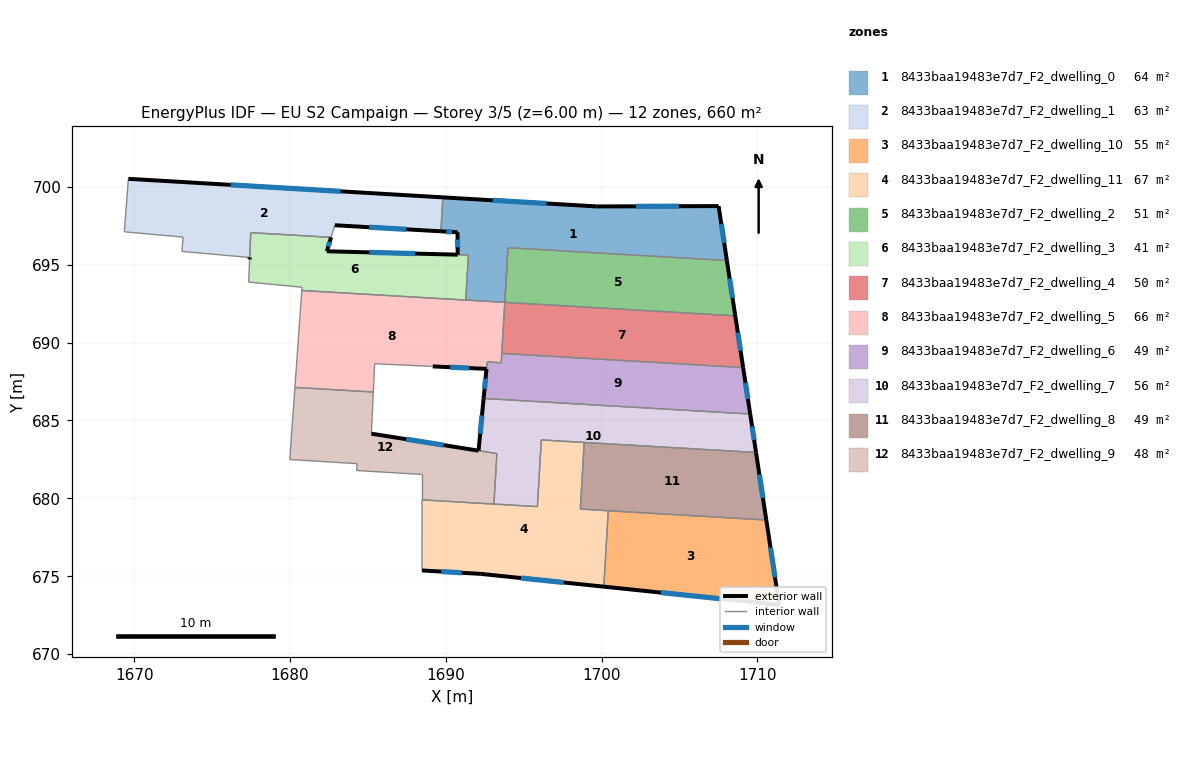
=== STOREY PLAN SPEC (per zone: floor XY polygon, exterior-wall plan segments, windows/doors) ===
zone 1: 8433baa19483e7d7_F2_dwelling_0  (64.3 m²)
  floor: (1707.51, 698.76) (1708.04, 695.27) (1693.99, 696.09) (1693.79, 692.58) (1691.28, 692.73) (1691.45, 695.63) (1690.76, 695.64) (1690.75, 697.08) (1689.68, 697.14) (1689.81, 699.32) (1699.66, 698.74)
  exterior wall: (1690.75, 697.08) – (1690.76, 695.64)  [1.4 m]
    window: (1690.76, 696.62) – (1690.76, 696.11)  [0.5 m²]
  exterior wall: (1689.68, 697.14) – (1690.75, 697.08)  [1.1 m]
    window: (1690.03, 697.13) – (1690.40, 697.10)  [0.4 m²]
  exterior wall: (1699.66, 698.74) – (1689.81, 699.32)  [9.9 m]
    window: (1696.46, 698.93) – (1693.01, 699.14)  [3.6 m²]
  exterior wall: (1707.51, 698.76) – (1699.66, 698.74)  [7.9 m]
    window: (1704.96, 698.76) – (1702.21, 698.75)  [2.9 m²]
  exterior wall: (1708.04, 695.27) – (1707.51, 698.76)  [3.5 m]
    window: (1707.87, 696.41) – (1707.68, 697.63)  [1.3 m²]
  interior walls: 7
zone 2: 8433baa19483e7d7_F2_dwelling_1  (63.4 m²)
  floor: (1689.81, 699.32) (1689.68, 697.14) (1682.87, 697.53) (1682.64, 696.76) (1677.48, 697.06) (1677.41, 695.46) (1673.06, 695.85) (1673.13, 696.77) (1669.36, 697.11) (1669.62, 700.51)
  exterior wall: (1689.81, 699.32) – (1669.62, 700.51)  [20.2 m]
    window: (1683.25, 699.71) – (1676.19, 700.13)  [7.4 m²]
  exterior wall: (1682.87, 697.53) – (1689.68, 697.14)  [6.8 m]
    window: (1685.09, 697.41) – (1687.47, 697.27)  [2.5 m²]
  interior walls: 8
zone 3: 8433baa19483e7d7_F2_dwelling_10  (55.0 m²)
  floor: (1710.57, 678.61) (1711.40, 673.16) (1700.14, 674.33) (1700.43, 679.21)
  exterior wall: (1700.14, 674.33) – (1711.40, 673.16)  [11.3 m]
    window: (1703.80, 673.95) – (1707.74, 673.54)  [4.1 m²]
  exterior wall: (1711.40, 673.16) – (1710.57, 678.61)  [5.5 m]
    window: (1711.13, 674.94) – (1710.84, 676.84)  [2.0 m²]
  interior walls: 2
zone 4: 8433baa19483e7d7_F2_dwelling_11  (66.8 m²)
  floor: (1698.88, 683.59) (1698.64, 679.32) (1700.43, 679.21) (1700.14, 674.33) (1692.25, 675.15) (1688.47, 675.37) (1688.47, 679.91) (1695.88, 679.47) (1696.13, 683.75)
  exterior wall: (1692.25, 675.15) – (1700.14, 674.33)  [7.9 m]
    window: (1694.82, 674.89) – (1697.58, 674.60)  [2.9 m²]
  exterior wall: (1688.47, 675.37) – (1692.25, 675.15)  [3.8 m]
    window: (1689.70, 675.30) – (1691.02, 675.23)  [1.4 m²]
  interior walls: 8
zone 5: 8433baa19483e7d7_F2_dwelling_2  (50.8 m²)
  floor: (1708.04, 695.27) (1708.58, 691.72) (1693.79, 692.58) (1693.99, 696.09)
  exterior wall: (1708.58, 691.72) – (1708.04, 695.27)  [3.6 m]
    window: (1708.41, 692.87) – (1708.22, 694.12)  [1.3 m²]
  interior walls: 4
zone 6: 8433baa19483e7d7_F2_dwelling_3  (41.5 m²)
  floor: (1691.45, 695.63) (1691.28, 692.73) (1680.76, 693.34) (1680.77, 693.55) (1677.34, 693.88) (1677.41, 695.34) (1677.48, 697.06) (1682.64, 696.76) (1682.36, 695.86)
  exterior wall: (1682.36, 695.86) – (1682.64, 696.76)  [0.9 m]
    window: (1682.45, 696.15) – (1682.55, 696.47)  [0.3 m²]
  exterior wall: (1690.76, 695.64) – (1682.36, 695.86)  [8.4 m]
    window: (1688.03, 695.72) – (1685.09, 695.79)  [3.1 m²]
  exterior wall: (1677.41, 695.46) – (1677.41, 695.34)  [0.1 m]
  interior walls: 8
zone 7: 8433baa19483e7d7_F2_dwelling_4  (49.8 m²)
  floor: (1708.58, 691.72) (1709.09, 688.40) (1693.59, 689.30) (1693.99, 696.09) (1693.79, 692.58)
  exterior wall: (1709.09, 688.40) – (1708.58, 691.72)  [3.4 m]
    window: (1708.92, 689.48) – (1708.75, 690.64)  [1.2 m²]
  interior walls: 6
zone 8: 8433baa19483e7d7_F2_dwelling_5  (66.1 m²)
  floor: (1693.79, 692.58) (1693.56, 688.71) (1692.65, 688.76) (1692.61, 688.31) (1689.16, 688.47) (1688.88, 688.49) (1685.43, 688.64) (1685.35, 686.83) (1680.31, 687.12) (1680.76, 693.34)
  exterior wall: (1689.16, 688.47) – (1692.61, 688.31)  [3.5 m]
    window: (1690.28, 688.42) – (1691.49, 688.37)  [1.3 m²]
  interior walls: 12
zone 9: 8433baa19483e7d7_F2_dwelling_6  (49.0 m²)
  floor: (1709.09, 688.40) (1709.54, 685.41) (1692.43, 686.41) (1692.65, 688.76) (1693.56, 688.71) (1693.59, 689.30)
  exterior wall: (1709.54, 685.41) – (1709.09, 688.40)  [3.0 m]
    window: (1709.39, 686.38) – (1709.23, 687.43)  [1.1 m²]
  exterior wall: (1692.61, 688.31) – (1692.43, 686.41)  [1.9 m]
    window: (1692.55, 687.70) – (1692.49, 687.03)  [0.7 m²]
  interior walls: 5
zone 10: 8433baa19483e7d7_F2_dwelling_7  (55.7 m²)
  floor: (1709.54, 685.41) (1709.91, 682.95) (1696.13, 683.75) (1695.88, 679.47) (1693.09, 679.63) (1693.28, 682.88) (1692.10, 683.06) (1692.43, 686.41)
  exterior wall: (1692.43, 686.41) – (1692.10, 683.06)  [3.4 m]
    window: (1692.32, 685.32) – (1692.21, 684.15)  [1.2 m²]
  exterior wall: (1709.91, 682.95) – (1709.54, 685.41)  [2.5 m]
    window: (1709.79, 683.75) – (1709.66, 684.61)  [0.9 m²]
  interior walls: 7
zone 11: 8433baa19483e7d7_F2_dwelling_8  (49.3 m²)
  floor: (1709.91, 682.95) (1710.57, 678.61) (1698.64, 679.32) (1698.88, 683.59)
  exterior wall: (1710.57, 678.61) – (1709.91, 682.95)  [4.4 m]
    window: (1710.36, 680.02) – (1710.13, 681.54)  [1.6 m²]
  interior walls: 4
zone 12: 8433baa19483e7d7_F2_dwelling_9  (48.0 m²)
  floor: (1693.28, 682.88) (1693.09, 679.63) (1688.47, 679.91) (1688.47, 681.54) (1684.28, 681.79) (1684.30, 682.23) (1679.98, 682.49) (1680.31, 687.12) (1685.35, 686.83) (1685.22, 684.15)
  exterior wall: (1692.10, 683.07) – (1685.22, 684.15)  [7.0 m]
    window: (1689.86, 683.42) – (1687.46, 683.80)  [2.6 m²]
  interior walls: 10

=== DERIVED (storey summary) ===
Building: EU S2 Campaign
Storey: 3 of 5  (floor level z = 6.00 m)
Storey gross floor area: 659.7 m²
Zones on this storey: 12
  - 8433baa19483e7d7_F2_dwelling_0: floor 64.3 m²; exterior wall 23.8 m (71.3 m²); 5 window(s) 8.7 m²; WWR 12.2%
  - 8433baa19483e7d7_F2_dwelling_1: floor 63.4 m²; exterior wall 27.0 m (81.1 m²); 2 window(s) 9.9 m²; WWR 12.2%
  - 8433baa19483e7d7_F2_dwelling_10: floor 55.0 m²; exterior wall 16.8 m (50.5 m²); 2 window(s) 6.2 m²; WWR 12.2%
  - 8433baa19483e7d7_F2_dwelling_11: floor 66.8 m²; exterior wall 11.7 m (35.2 m²); 2 window(s) 4.3 m²; WWR 12.2%
  - 8433baa19483e7d7_F2_dwelling_2: floor 50.8 m²; exterior wall 3.6 m (10.8 m²); 1 window(s) 1.3 m²; WWR 12.2%
  - 8433baa19483e7d7_F2_dwelling_3: floor 41.5 m²; exterior wall 9.5 m (28.4 m²); 2 window(s) 3.4 m²; WWR 12.1%
  - 8433baa19483e7d7_F2_dwelling_4: floor 49.8 m²; exterior wall 3.4 m (10.1 m²); 1 window(s) 1.2 m²; WWR 12.2%
  - 8433baa19483e7d7_F2_dwelling_5: floor 66.1 m²; exterior wall 3.5 m (10.4 m²); 1 window(s) 1.3 m²; WWR 12.2%
  - 8433baa19483e7d7_F2_dwelling_6: floor 49.0 m²; exterior wall 4.9 m (14.8 m²); 2 window(s) 1.8 m²; WWR 12.2%
  - 8433baa19483e7d7_F2_dwelling_7: floor 55.7 m²; exterior wall 5.9 m (17.6 m²); 2 window(s) 2.1 m²; WWR 12.2%
  - 8433baa19483e7d7_F2_dwelling_8: floor 49.3 m²; exterior wall 4.4 m (13.2 m²); 1 window(s) 1.6 m²; WWR 12.2%
  - 8433baa19483e7d7_F2_dwelling_9: floor 48.0 m²; exterior wall 7.0 m (20.9 m²); 1 window(s) 2.6 m²; WWR 12.2%
Zone adjacency (shared interzone walls):
  - 8433baa19483e7d7_F2_dwelling_0 ↔ 8433baa19483e7d7_F2_dwelling_1
  - 8433baa19483e7d7_F2_dwelling_0 ↔ 8433baa19483e7d7_F2_dwelling_2
  - 8433baa19483e7d7_F2_dwelling_0 ↔ 8433baa19483e7d7_F2_dwelling_3
  - 8433baa19483e7d7_F2_dwelling_0 ↔ 8433baa19483e7d7_F2_dwelling_4
  - 8433baa19483e7d7_F2_dwelling_0 ↔ 8433baa19483e7d7_F2_dwelling_5
  - 8433baa19483e7d7_F2_dwelling_1 ↔ 8433baa19483e7d7_F2_dwelling_3
  - 8433baa19483e7d7_F2_dwelling_10 ↔ 8433baa19483e7d7_F2_dwelling_11
  - 8433baa19483e7d7_F2_dwelling_10 ↔ 8433baa19483e7d7_F2_dwelling_8
  - 8433baa19483e7d7_F2_dwelling_11 ↔ 8433baa19483e7d7_F2_dwelling_7
  - 8433baa19483e7d7_F2_dwelling_11 ↔ 8433baa19483e7d7_F2_dwelling_8
  - 8433baa19483e7d7_F2_dwelling_11 ↔ 8433baa19483e7d7_F2_dwelling_9
  - 8433baa19483e7d7_F2_dwelling_2 ↔ 8433baa19483e7d7_F2_dwelling_4
  - 8433baa19483e7d7_F2_dwelling_3 ↔ 8433baa19483e7d7_F2_dwelling_5
  - 8433baa19483e7d7_F2_dwelling_4 ↔ 8433baa19483e7d7_F2_dwelling_5
  - 8433baa19483e7d7_F2_dwelling_4 ↔ 8433baa19483e7d7_F2_dwelling_6
  - 8433baa19483e7d7_F2_dwelling_5 ↔ 8433baa19483e7d7_F2_dwelling_6
  - 8433baa19483e7d7_F2_dwelling_5 ↔ 8433baa19483e7d7_F2_dwelling_9
  - 8433baa19483e7d7_F2_dwelling_6 ↔ 8433baa19483e7d7_F2_dwelling_7
  - 8433baa19483e7d7_F2_dwelling_7 ↔ 8433baa19483e7d7_F2_dwelling_8
  - 8433baa19483e7d7_F2_dwelling_7 ↔ 8433baa19483e7d7_F2_dwelling_9